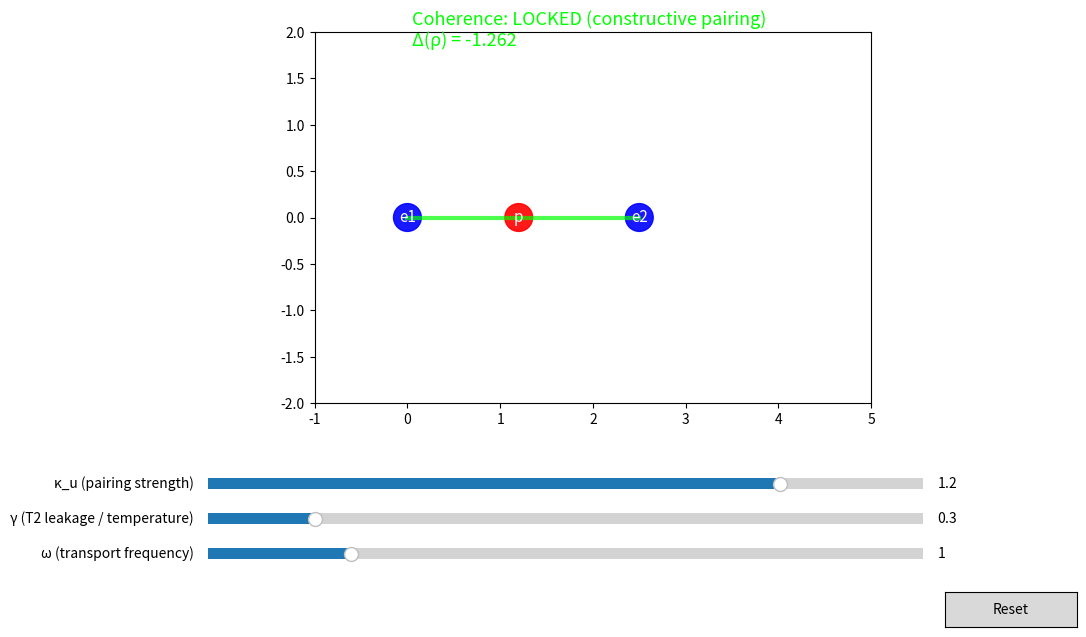

This chart was generated by the following Python code:
import numpy as np
import matplotlib.pyplot as plt
from matplotlib.widgets import Slider, Button
import matplotlib.patches as patches

# ======================  YOUR GEOMETRIC MODEL (stable) ======================
def two_branch_step(R, rho, Phi, kappa_u, gamma, omega, dt=0.02):
    rho = np.clip(rho, -5.0, 5.0)
    kappa_eff = kappa_u * np.cosh(2 * rho)
    kappa_eff = np.clip(kappa_eff, -100, 100)
    
    dR = R * (-gamma + kappa_eff * np.cos(Phi))
    drho = -kappa_eff * np.sin(Phi)
    dPhi = 2 * omega - 2 * kappa_eff * np.sin(Phi)
    return R + dR * dt, rho + drho * dt, Phi + dPhi * dt

def collective_eigenvalue(rho, delta_base=-1.2625):
    return delta_base + 0.3 * np.tanh(2 * rho)

# ======================  ATOMS  ======================
class Atom:
    def __init__(self, x, y, label, color='blue'):
        self.pos = np.array([x, y], dtype=float)
        self.label = label
        self.color = color
        self.radius = 0.15

atoms = [
    Atom(0.0, 0.0, "e1", "blue"),
    Atom(1.2, 0.0, "p", "red"),
    Atom(2.5, 0.0, "e2", "blue"),
]

# ======================  FIGURE  ======================
fig, ax = plt.subplots(figsize=(11, 7))
plt.subplots_adjust(left=0.1, bottom=0.35)

ax.set_xlim(-1, 5)
ax.set_ylim(-2, 2)
ax.set_aspect('equal')
#ax.set_title("Spin(2,3) Geometric Toy — Drag atoms, watch lines & coherence", fontsize=14)

circles = []
texts = []
for atom in atoms:
    circ = patches.Circle(atom.pos, atom.radius, color=atom.color, alpha=0.9)
    ax.add_patch(circ)
    circles.append(circ)
    txt = ax.text(atom.pos[0], atom.pos[1], atom.label, ha='center', va='center', color='white', fontsize=11)
    texts.append(txt)

coherence_text = ax.text(0.05, 1.85, "Coherence: --", fontsize=13, color='black')

# Sliders
ax_kappa = plt.axes([0.15, 0.22, 0.65, 0.03])
s_kappa = Slider(ax_kappa, 'κ_u (pairing strength)', -2.0, 2.0, valinit=1.2)

ax_gamma = plt.axes([0.15, 0.17, 0.65, 0.03])
s_gamma = Slider(ax_gamma, 'γ (T2 leakage / temperature)', 0.0, 2.0, valinit=0.3)

ax_omega = plt.axes([0.15, 0.12, 0.65, 0.03])
s_omega = Slider(ax_omega, 'ω (transport frequency)', 0.0, 5.0, valinit=1.0)

# Reset button
reset_ax = plt.axes([0.82, 0.03, 0.12, 0.05])
btn_reset = Button(reset_ax, 'Reset')

# Simulation state
R, rho, Phi = 1.0, 0.0, 0.0
t = 0.0
dt = 0.02

# Line objects (will be updated dynamically)
lines = []

def update_plot():
    global R, rho, Phi, t, lines
    kappa_u = s_kappa.val
    gamma = s_gamma.val
    omega = s_omega.val
    
    R, rho, Phi = two_branch_step(R, rho, Phi, kappa_u, gamma, omega, dt)
    t += dt
    delta = collective_eigenvalue(rho)
    
    # Clear old lines
    for line in lines:
        line.remove()
    lines.clear()
    
    # Draw new interaction lines
    for i in range(len(atoms)):
        for j in range(i+1, len(atoms)):
            dist = np.linalg.norm(atoms[i].pos - atoms[j].pos)
            if dist < 2.0:
                # Line color based on coherence
                if kappa_u > 0 and abs(kappa_u * np.cosh(2*rho) * np.cos(Phi)) > gamma:
                    col = 'lime'
                    lw = 3.0
                elif abs(delta) > 1.0:
                    col = 'orange'
                    lw = 2.5
                else:
                    col = 'red'
                    lw = 1.5
                
                line = ax.plot([atoms[i].pos[0], atoms[j].pos[0]],
                               [atoms[i].pos[1], atoms[j].pos[1]],
                               color=col, lw=lw, alpha=0.7)[0]
                lines.append(line)
    
    # Visual feedback
    if kappa_u > 0 and abs(kappa_u * np.cosh(2*rho) * np.cos(Phi)) > gamma:
        status = "LOCKED (constructive pairing)"
        col = 'lime'
    elif abs(delta) > 1.0:
        status = "Efimov-like three-body cluster"
        col = 'orange'
    else:
        status = "Dephased / normal"
        col = 'red'
    
    coherence_text.set_text(f"Coherence: {status}\nΔ(ρ) = {delta:.3f}")
    coherence_text.set_color(col)
    
    # Three-body highlight
    d1 = np.linalg.norm(atoms[1].pos - atoms[0].pos)
    d2 = np.linalg.norm(atoms[1].pos - atoms[2].pos)
    if d1 < 1.3 and d2 < 1.3:
        coherence_text.set_text(coherence_text.get_text() + "\n← THREE-BODY MODE ACTIVE")
    
    fig.canvas.draw_idle()

# Dragging
dragging = None

def on_press(event):
    global dragging
    if event.inaxes != ax: return
    for i, atom in enumerate(atoms):
        if np.linalg.norm(atom.pos - np.array([event.xdata, event.ydata])) < 0.4:
            dragging = i
            return

def on_release(event):
    global dragging
    dragging = None
    update_plot()

def on_motion(event):
    global dragging
    if dragging is None or event.inaxes != ax: return
    atoms[dragging].pos[:] = [event.xdata, event.ydata]
    circles[dragging].center = atoms[dragging].pos
    texts[dragging].set_position(atoms[dragging].pos)
    update_plot()

fig.canvas.mpl_connect('button_press_event', on_press)
fig.canvas.mpl_connect('button_release_event', on_release)
fig.canvas.mpl_connect('motion_notify_event', on_motion)

def slider_update(val):
    update_plot()

s_kappa.on_changed(slider_update)
s_gamma.on_changed(slider_update)
s_omega.on_changed(slider_update)

btn_reset.on_clicked(lambda x: [setattr(a, 'pos', np.array([i*1.2, 0.0])) for i,a in enumerate(atoms)] or update_plot())

update_plot()
plt.show()
